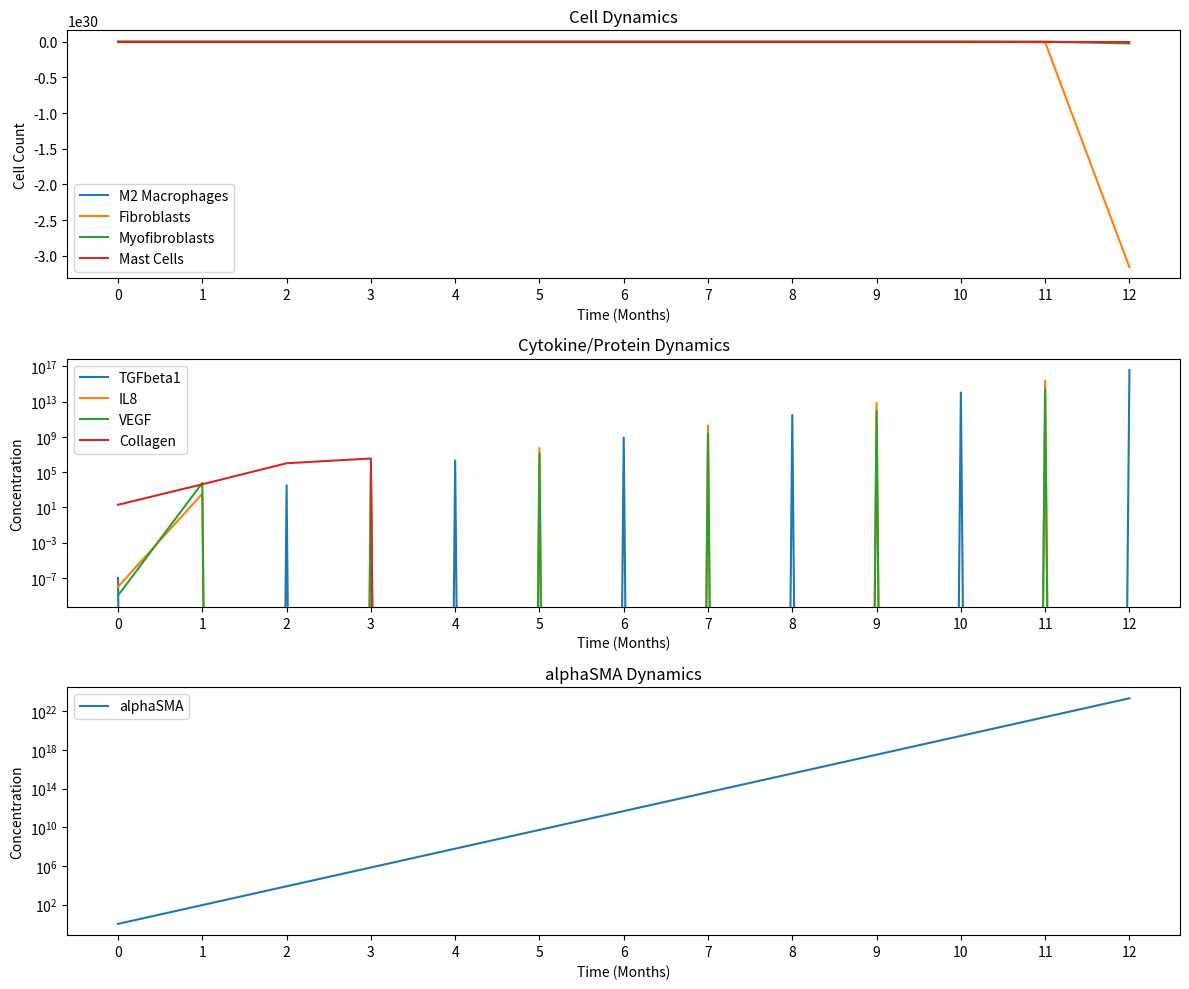

The matplotlib source for this figure:

import numpy as np
import matplotlib.pyplot as plt
from matplotlib.ticker import MaxNLocator

# Define the functions
def f_logistic(K, res_0, r, x):
    return (K) / (1 + ((K - res_0)) / (res_0) * np.exp(-r * x))

def f_powlaw(a, b, x):
    return a * x**b

def f_hill(V_m, n, x, K):
    return (V_m * x**n) / (K**n + x**n)

def f_michmenten(vmax, km, x):
    return (vmax * x) / (km + x)

# Define the system of differential equations
def system(y, t, params):
    M2, F, M, C, MC, IL8, TGFbeta1, VEGF, alphaSMA = y
    kappa_M2, mu_M2, kappa_TGFbeta1M2, mu_TGFbeta1, kappa_IL8MC, mu_IL8, kappa_VEGFM2, kappa_VEGFMC, mu_VEGF, lambda_MCIL8, mu_MC, kappa_FTGFbeta1, sigma_FIL8, sigma_FM2, lambda_FMC, rho_FM, mu_CF, mu_M, kappa_alphaSMA, rho_FM_alphaSMA, mu_alphaSMA, kappa_CF, kappa_CM, lambda_alphaSMAkappa_CM, mu_C = params
    
    dM2dt = (kappa_M2 - mu_M2) * M2
    dFdt = (kappa_TGFbeta1M2 * TGFbeta1 + (sigma_FIL8 * IL8 + sigma_FM2 * M2) * lambda_FMC * MC) - (rho_FM + mu_CF) * F
    dMdt = rho_FM * F - mu_M * M
    dCdt = kappa_CF * F + kappa_CM * M + lambda_alphaSMAkappa_CM * alphaSMA - mu_C * C
    dMCdt = lambda_MCIL8 * IL8 - mu_MC * MC
    dIL8dt = kappa_IL8MC * MC - mu_IL8 * IL8
    dTGFbeta1dt = kappa_IL8MC * IL8 - mu_MC * TGFbeta1
    dVEGFdt = kappa_VEGFM2 * M2 + kappa_VEGFMC * MC - mu_VEGF * VEGF
    dalphaSMAdt = ((kappa_alphaSMA / rho_FM) - mu_alphaSMA) * alphaSMA
    
    return [dM2dt, dFdt, dMdt, dCdt, dMCdt, dIL8dt, dTGFbeta1dt, dVEGFdt, dalphaSMAdt]

# Initial conditions
M2_0 = 1000
F_0 = 250
M_0 = 100
C_0 = 20
MC_0 = 40
IL8_0 = 10**-8
TGFbeta1_0 = 10**-7
VEGF_0 = 10**-9
alphaSMA_0 = 1

# Production/Secretion
kappa_M2 = 0.2
kappa_TGFbeta1M2 = 0.3
kappa_IL8MC = 0.3
kappa_VEGFM2 = 0.2
kappa_VEGFMC = 0.1
kappa_FTGFbeta1 = 0.3
kappa_alphaSMA = 0.3
kappa_CF = 0.5
kappa_CM = 0.2
# Activation
lambda_MCIL8 = 0.2
lambda_FMC = 0.1
lambda_alphaSMAkappa_CM = 0.5
# Inhibition
sigma_FIL8 = 0.3
sigma_FM2 = 0.6
# Transition
rho_FM = 0.1
rho_FM_alphaSMA = 0.3
# Decay
mu_M2 = 0.3
mu_TGFbeta1 = 0.5
mu_IL8 = 0.5
mu_VEGF = 0.2
mu_MC = 0.3
mu_CF = 0.1
mu_M = 0.2
mu_alphaSMA = 0.1
mu_C = 0.3


# Parameters
params = [kappa_M2, mu_M2, kappa_TGFbeta1M2, 
        mu_TGFbeta1, kappa_IL8MC, 
        mu_IL8, kappa_VEGFM2, kappa_VEGFMC, 
        mu_VEGF, lambda_MCIL8, mu_MC,
         kappa_FTGFbeta1, sigma_FIL8, 
         sigma_FM2, lambda_FMC, rho_FM,
          mu_CF, mu_M, kappa_alphaSMA, 
          rho_FM_alphaSMA, mu_alphaSMA, 
          kappa_CF, kappa_CM, 
          lambda_alphaSMAkappa_CM, mu_C]

# Time span and time step
days = 12 * 30 
time_step = 1 * 30   # day time step
num_steps = int(days / time_step)
t = np.linspace(0, days, num_steps + 1)

# Initial conditions
initial_conditions = [M2_0, F_0, M_0, C_0, MC_0, IL8_0, TGFbeta1_0, VEGF_0, alphaSMA_0]

# Euler method to solve ODEs stepwise
results = np.zeros((len(initial_conditions), num_steps + 1))
results[:, 0] = initial_conditions

for i in range(num_steps):
    dydt = system(results[:, i], t[i], params)
    results[:, i + 1] = results[:, i] + np.array(dydt) * time_step

# Plot the results
plt.figure(figsize=(12, 10))

# Plot cells
plt.subplot(3, 1, 1)



plt.plot(t / (1 * 30), results[0], label='M2 Macrophages')
plt.plot(t / (1 * 30), results[1], label='Fibroblasts')
plt.plot(t / (1 * 30), results[2], label='Myofibroblasts')
plt.plot(t / (1 * 30), results[4], label='Mast Cells')
plt.xlabel('Time (Months)')
plt.ylabel('Cell Count')
plt.legend()
plt.title('Cell Dynamics')
plt.gca().xaxis.set_major_locator(MaxNLocator(integer=True))  # Display integer ticks for months
plt.xticks(range(0, 13))  # Set x-ticks from 0 to 12 months



# plt.plot(t, results[0], label='M2 Macrophages')
# plt.plot(t, results[1], label='Fibroblasts')
# plt.plot(t, results[2], label='Myofibroblasts')
# plt.plot(t, results[4], label='Mast Cells')
# plt.xlabel('Time (days)')
# plt.ylabel('Cell Count')
# plt.legend()
# plt.title('Cell Dynamics')
# plt.gca().xaxis.set_major_locator(MaxNLocator(integer=True))  # Display integer ticks for days
# plt.xticks(range(0, 30))  # Set x-ticks from 0 to 30 days
# plt.xlim(0, 30)
# plt.yscale('log')

# Plot cytokines/proteins
plt.subplot(3, 1, 2)
plt.plot(t / (1 * 30), results[6], label='TGFbeta1')
plt.plot(t / (1 * 30), results[5], label='IL8')
plt.plot(t / (1 * 30), results[7], label='VEGF')
plt.plot(t / (1 * 30), results[3], label='Collagen')
plt.xlabel('Time (Months)')
plt.ylabel('Concentration')
plt.legend()
plt.title('Cytokine/Protein Dynamics')
plt.gca().xaxis.set_major_locator(MaxNLocator(integer=True))  # Display integer ticks for months
plt.xticks(range(0, 13))  # Set x-ticks from 0 to 12 months
plt.yscale('log')

# Plot alphaSMA
plt.subplot(3, 1, 3)
plt.plot(t / (1 * 30), results[8], label='alphaSMA')
plt.xlabel('Time (Months)')
plt.ylabel('Concentration')
plt.legend()
plt.title('alphaSMA Dynamics')
plt.gca().xaxis.set_major_locator(MaxNLocator(integer=True))  # Display integer ticks for months
plt.xticks(range(0, 13))  # Set x-ticks from 0 to 12 months
plt.yscale('log')
plt.tight_layout()
plt.show()

